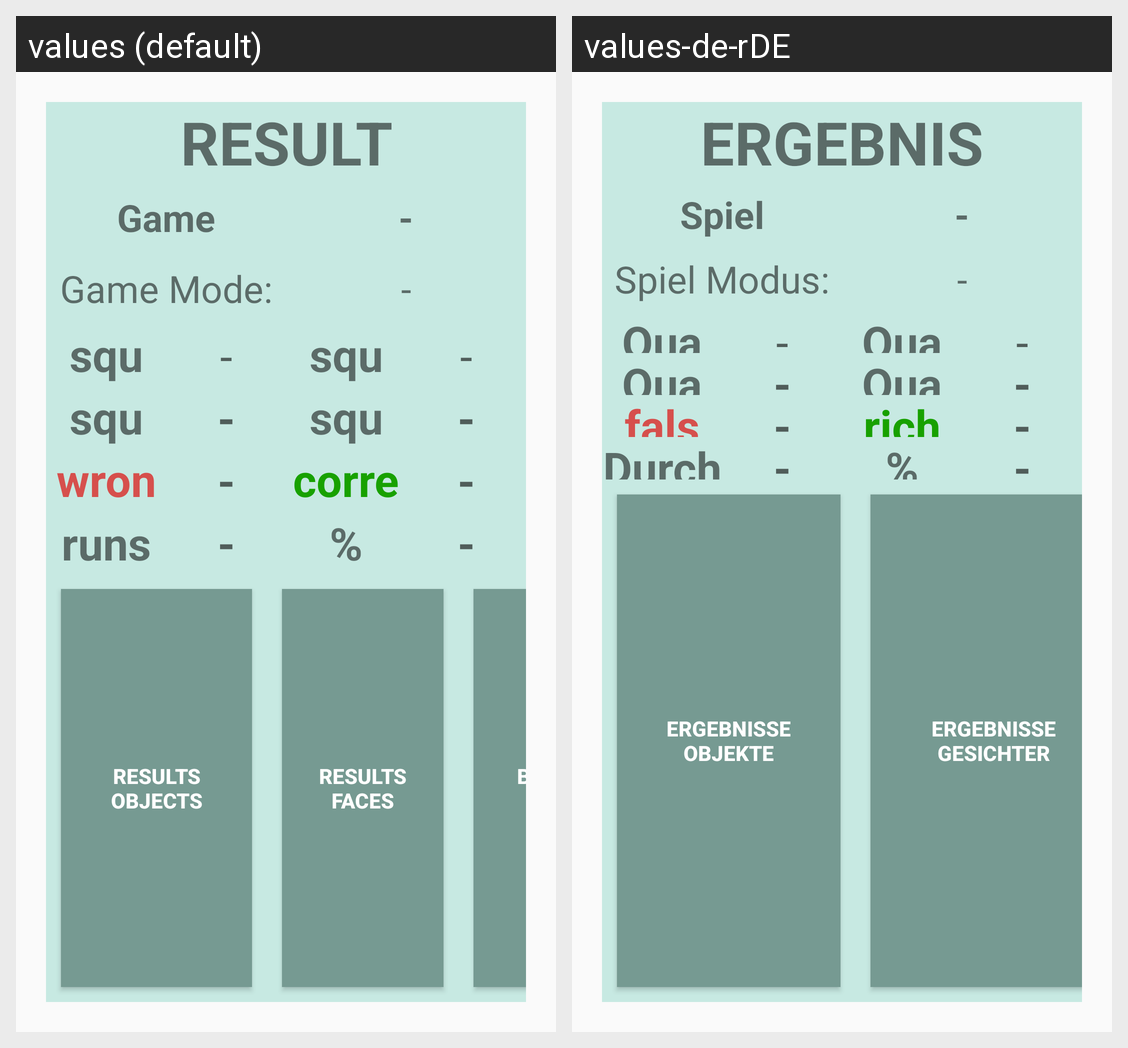

Here is an Android app screen in its default locale and in the app's own translations. Write out the translated-string differences for the strings that appear on this screen.
Android screen res/layout/result_four_square.xml rendered under 2 locales, left to right: values (default), values-de-rDE. Device: Nexus 5 (rendered at 1080×1920; each locale shown at half size, 540×960, under a caption strip naming it); theme AppTheme.NoActionBar.
Strings drawn on this screen, with the default value and each locale's value (text and hints the layout hard-codes, and strings that could not be matched under every locale, appear in the picture but are not listed):

result
  values: RESULT
  values-de-rDE: ERGEBNIS

game
  values: Game
  values-de-rDE: Spiel

game_mode
  values: Game Mode:
  values-de-rDE: Spiel Modus:

square_1
  values: square 1
  values-de-rDE: Quadrat 1

_minus
  values: -
  values-de-rDE: -

square_3
  values: square 3
  values-de-rDE: Quadrat 3

wrong_answers
  values: wrong answers
  values-de-rDE: falsche Antworten

runs
  values: runs
  values-de-rDE: Durchläufe

square_2
  values: square 2
  values-de-rDE: Quadrat 2

square_4
  values: square 4
  values-de-rDE: Quadrat 4

correct_answers
  values: correct answers
  values-de-rDE: richtige Antworten

percent
  values: %
  values-de-rDE: %

results_objects
  values: Results objects
  values-de-rDE: Ergebnisse Objekte

results_faces
  values: Results faces
  values-de-rDE: Ergebnisse Gesichter
